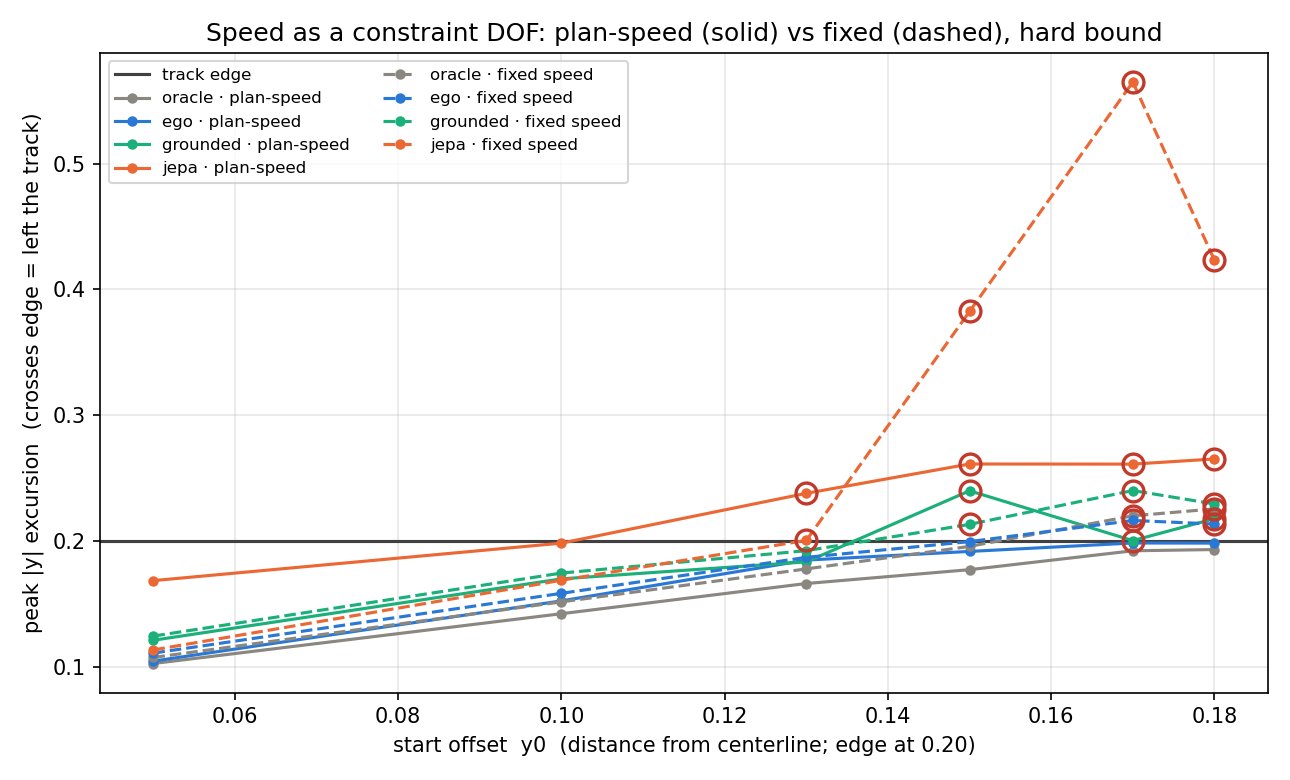

Values plotted in this chart, from the file beside it:
y0, model, mode, max_excursion, in_bounds
0.05, oracle, fixed, 0.1074, 1
0.1, oracle, fixed, 0.1516, 1
0.13, oracle, fixed, 0.1778, 1
0.15, oracle, fixed, 0.1957, 1
0.17, oracle, fixed, 0.2200, 0
0.18, oracle, fixed, 0.2255, 0
0.05, ego, fixed, 0.1109, 1
0.1, ego, fixed, 0.1584, 1
0.13, ego, fixed, 0.1870, 1
0.15, ego, fixed, 0.1995, 1
0.17, ego, fixed, 0.2163, 0
0.18, ego, fixed, 0.2135, 0
0.05, grounded, fixed, 0.1244, 1
0.1, grounded, fixed, 0.1745, 1
0.13, grounded, fixed, 0.1923, 1
0.15, grounded, fixed, 0.2132, 0
0.17, grounded, fixed, 0.2401, 0
0.18, grounded, fixed, 0.2294, 0
0.05, jepa, fixed, 0.1134, 1
0.1, jepa, fixed, 0.1688, 1
0.13, jepa, fixed, 0.2005, 0
0.15, jepa, fixed, 0.3825, 0
0.17, jepa, fixed, 0.5648, 0
0.18, jepa, fixed, 0.4233, 0
0.05, oracle, plan-speed, 0.1026, 1
0.1, oracle, plan-speed, 0.1422, 1
0.13, oracle, plan-speed, 0.1662, 1
0.15, oracle, plan-speed, 0.1772, 1
0.17, oracle, plan-speed, 0.1922, 1
0.18, oracle, plan-speed, 0.1932, 1
0.05, ego, plan-speed, 0.1045, 1
0.1, ego, plan-speed, 0.1524, 1
0.13, ego, plan-speed, 0.1848, 1
0.15, ego, plan-speed, 0.1917, 1
0.17, ego, plan-speed, 0.1984, 1
0.18, ego, plan-speed, 0.1983, 1
0.05, grounded, plan-speed, 0.1211, 1
0.1, grounded, plan-speed, 0.1699, 1
0.13, grounded, plan-speed, 0.1834, 1
0.15, grounded, plan-speed, 0.2399, 0
0.17, grounded, plan-speed, 0.2003, 0
0.18, grounded, plan-speed, 0.2177, 0
0.05, jepa, plan-speed, 0.1685, 1
0.1, jepa, plan-speed, 0.1983, 1
0.13, jepa, plan-speed, 0.2379, 0
0.15, jepa, plan-speed, 0.2612, 0
0.17, jepa, plan-speed, 0.2611, 0
0.18, jepa, plan-speed, 0.2652, 0
